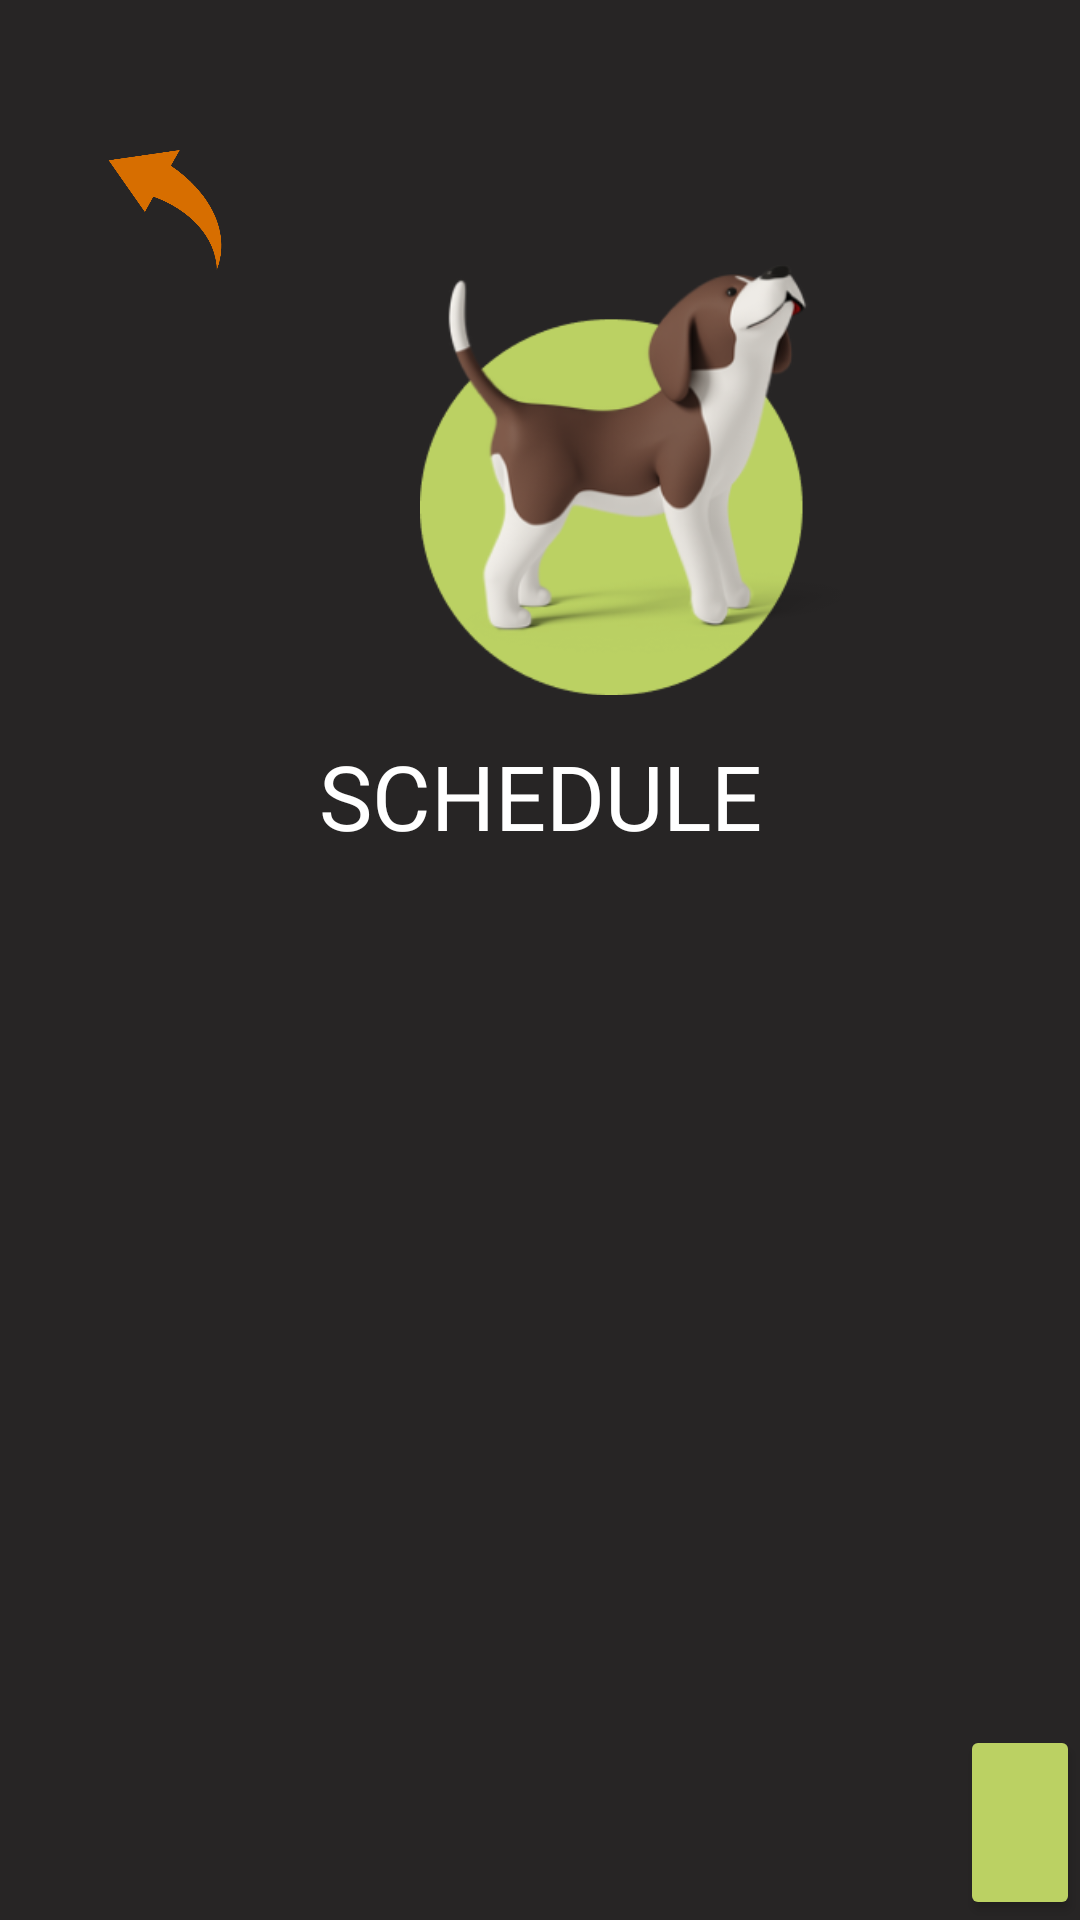

Android layout source for this screen:
<!-- AndroidManifest.xml: application theme Theme.PetPider -->
<!-- res/layout/schedule_page.xml -->
<?xml version="1.0" encoding="utf-8"?>
<RelativeLayout xmlns:android="http://schemas.android.com/apk/res/android"
    xmlns:app="http://schemas.android.com/apk/res-auto"
    xmlns:tools="http://schemas.android.com/tools"
    android:layout_width="match_parent"
    android:layout_height="match_parent"
    android:clickable="true"
    android:focusable="true"
    android:background="#272525"
    tools:context=".SchedulePageActivity">

    <androidx.appcompat.widget.AppCompatButton
        android:id="@+id/backbtn1"
        android:layout_width="50dp"
        android:layout_height="40dp"
        android:layout_marginLeft="30dp"
        android:layout_marginTop="50dp"
        android:layout_marginRight="35dp"
        android:background="@drawable/back"
        android:backgroundTint="@color/orange"
        android:onClick="goToAnotherPage" />

    <ImageView
        android:id="@+id/dog1"
        android:layout_width="150dp"
        android:layout_height="150dp"
        android:layout_marginLeft="140dp"
        android:layout_marginTop="85dp"
        android:src="@drawable/doggo2" />

    <TextView
        android:id="@+id/historytext"
        android:layout_width="match_parent"
        android:layout_height="wrap_content"
        android:layout_below="@+id/dog1"
        android:layout_marginTop="10dp"
        android:gravity="center"
        android:text="SCHEDULE"
        android:fontFamily="@font/ksfont"
        android:textColor="@color/white"
        android:textSize="30dp" />

    <LinearLayout
        android:layout_width="370dp"
        android:layout_height="match_parent"
        android:layout_marginBottom="20dp"
        android:layout_marginTop="300dp"
        android:layout_marginLeft="23dp"
        android:baselineAligned="false">

        <androidx.recyclerview.widget.RecyclerView
            android:id="@+id/rv_schedule"
            android:layout_width="match_parent"
            android:layout_height="match_parent"
            />

    </LinearLayout>

    <Button
        android:id="@+id/add"
        android:layout_width="60dp"
        android:layout_height="70dp"
        android:layout_marginLeft="320dp"
        android:layout_marginTop="575dp"
        android:backgroundTint="#BBD163"
        android:drawableLeft="@drawable/ic_add"
        android:paddingLeft="5.5dp"
        android:paddingTop="4dp"
        app:cornerRadius="30dp" />

</RelativeLayout>
<!-- resources referenced by this layout -->
<resources>
  <color name="orange">#D76E00</color>
  <color name="white">#FFFFFFFF</color>
  <!-- drawable back: png bitmap (drawable, 9991 bytes) -->
  <!-- drawable doggo2: png bitmap (drawable, 41419 bytes) -->
  <style name="Theme.PetPider" parent="Theme.MaterialComponents.DayNight.DarkActionBar">
          
          <item name="colorPrimary">@color/purple_500</item>
          <item name="colorPrimaryVariant">@color/purple_700</item>
          <item name="colorOnPrimary">@color/white</item>
          
          <item name="colorSecondary">@color/teal_200</item>
          <item name="colorSecondaryVariant">@color/teal_700</item>
          <item name="colorOnSecondary">@color/black</item>
          
          <item name="android:statusBarColor">?attr/colorPrimaryVariant</item>
          
      </style>
  <color name="purple_500">#FF6200EE</color>
  <color name="purple_700">#FF3700B3</color>
  <color name="teal_200">#FF03DAC5</color>
  <color name="teal_700">#FF018786</color>
  <color name="black">#FF000000</color>
</resources>
